Run: headless pygame with SDL's dummy video driver; simulated clock (each Clock.tick advances the game by its frame time, no real sleeping); random seed 0; keys injected as events and as key.get_pressed() state; no mouse input.
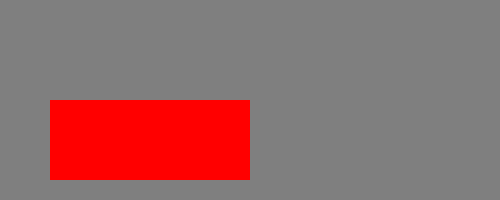
Frame 1 of 4 · flips 1–60 · no input
Frame 2 of 4 · flips 61–180 · tapped SPACE, RETURN · held RIGHT (→), D · screen unchanged from frame 1, image omitted
Frame 3 of 4 · flips 181–300 · held DOWN (↓), S · screen unchanged from frame 2, image omitted
Frame 4 of 4 · flips 301–420 · held LEFT (←), A, UP (↑), W · screen unchanged from frame 3, image omitted

The pygame program that drew these frames:

import pygame
from pygame.locals import *

RED = (255,0,0)
GRAY  = (127,127,127)

SIZE = 500,200

pygame.init()
screen = pygame.display.set_mode(SIZE)

# rect1 = Rect(50,60,200,80)
rect1 = Rect(50,SIZE[1]/2,200,80)

print(f'x={rect1.x}, y = {rect1.y}, w = {rect1.w}, h = {rect1.h}')
print(f'left={rect1.left}, right = {rect1.right}, top = {rect1.top}, bottom = {rect1.bottom}')
print(f'center = {rect1.center}')

running = True
while running:
    for event in pygame.event.get():
        if event.type == QUIT:
            running = False

        if event.type == KEYDOWN:
            if event.key == K_l:
                rect1.left = 0
            if event.key == K_r:
                rect1.right = SIZE[0]

            if event.key == K_t:
                rect1.top = 0
            if event.key == K_b:
                rect1.bottom = SIZE[1]
                
            if event.key == K_h:
                rect1.centerx = SIZE[0]//2
            if event.key == K_v:
                rect1.centery = SIZE[1]//2

    screen.fill(GRAY)
    pygame.draw.rect(screen,RED,rect1)
    pygame.display.flip()

pygame.quit()
